Dataset: ssds-2025 (GitHub, luriahc/ssds-2025). Classes: Admiralty, Ang Mo Kio, Bukit Panjang, Bukit Timah, Buona Vista, Changi, Choa Chu Kang Central, Choa Chu Kang South, Clementi, East Coast Parkway, Jurong Island, Jurong Pier, Jurong West, Kent Ridge, Kranji Reservoir, Lim Chu Kang, Lower Peirce Reservoir, Macritchie Reservoir, Mandai, Marina Barrage, Marine Parade, Newton, Nicoll Highway, Pasir Panjang, Pasir Ris Central, Pasir Ris West, Paya Lebar, Pulau Ubin, Punggol, Queenstown, Seletar, Sembawang, Sentosa Island, Simei, Somerset Road, Tai Seng, Tanjong Katong, Tengah, Toa Payoh, Tuas, Tuas South, Ulu Pandan, Upper Peirce Reservoir, Whampoa.

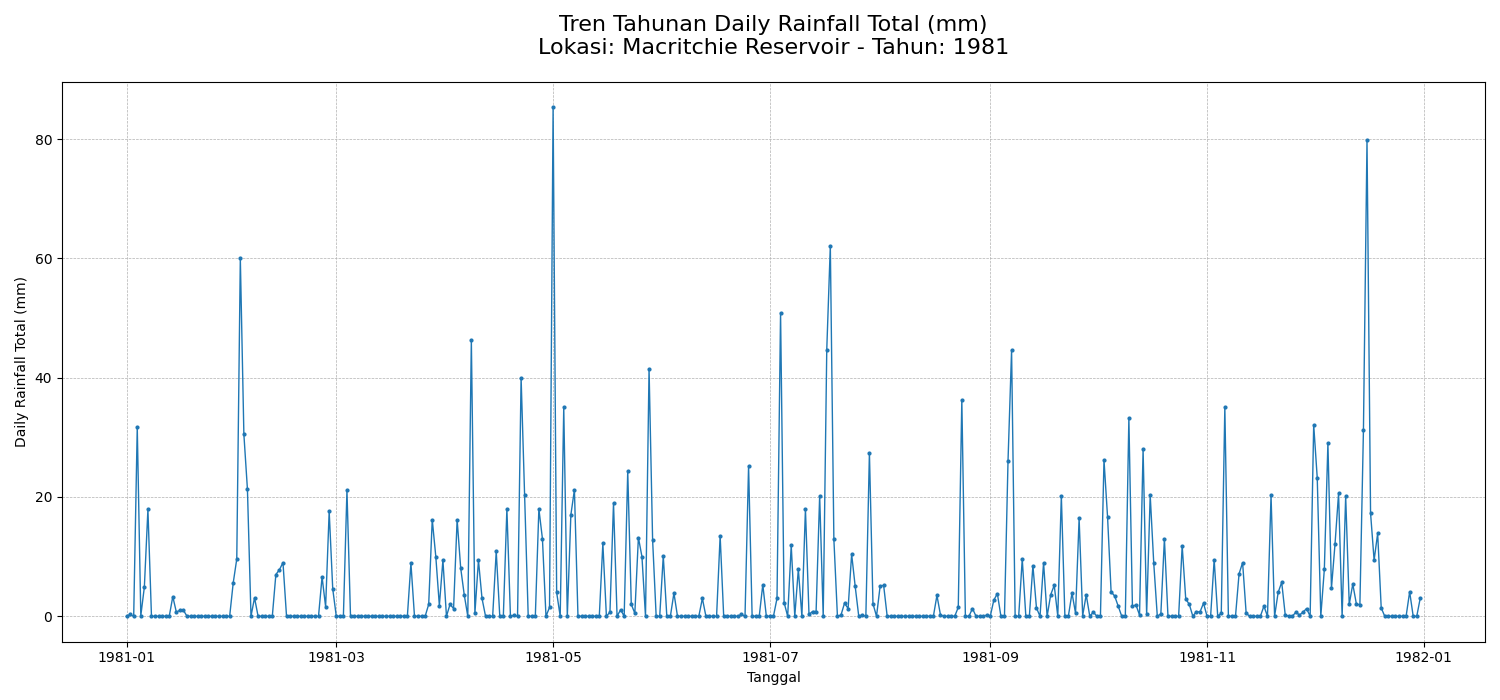
Label: Macritchie Reservoir

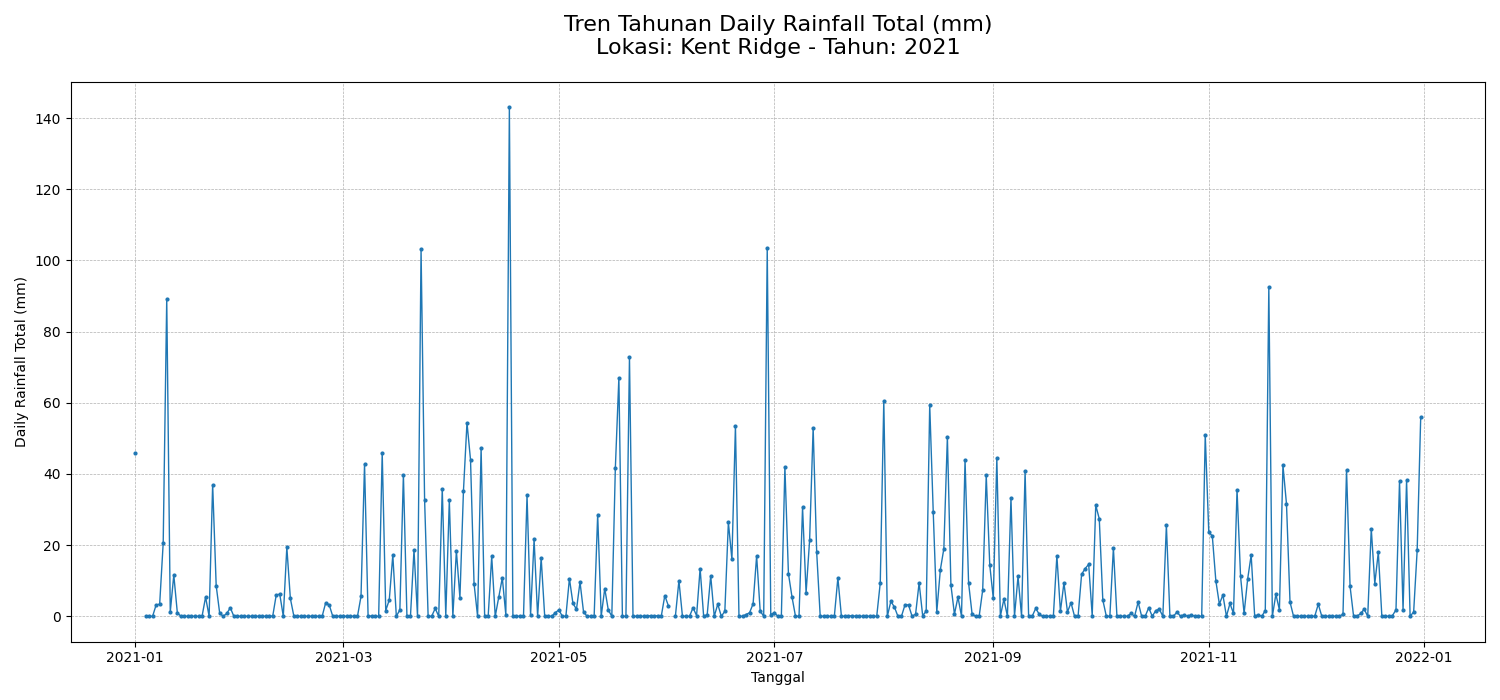
Label: Kent Ridge

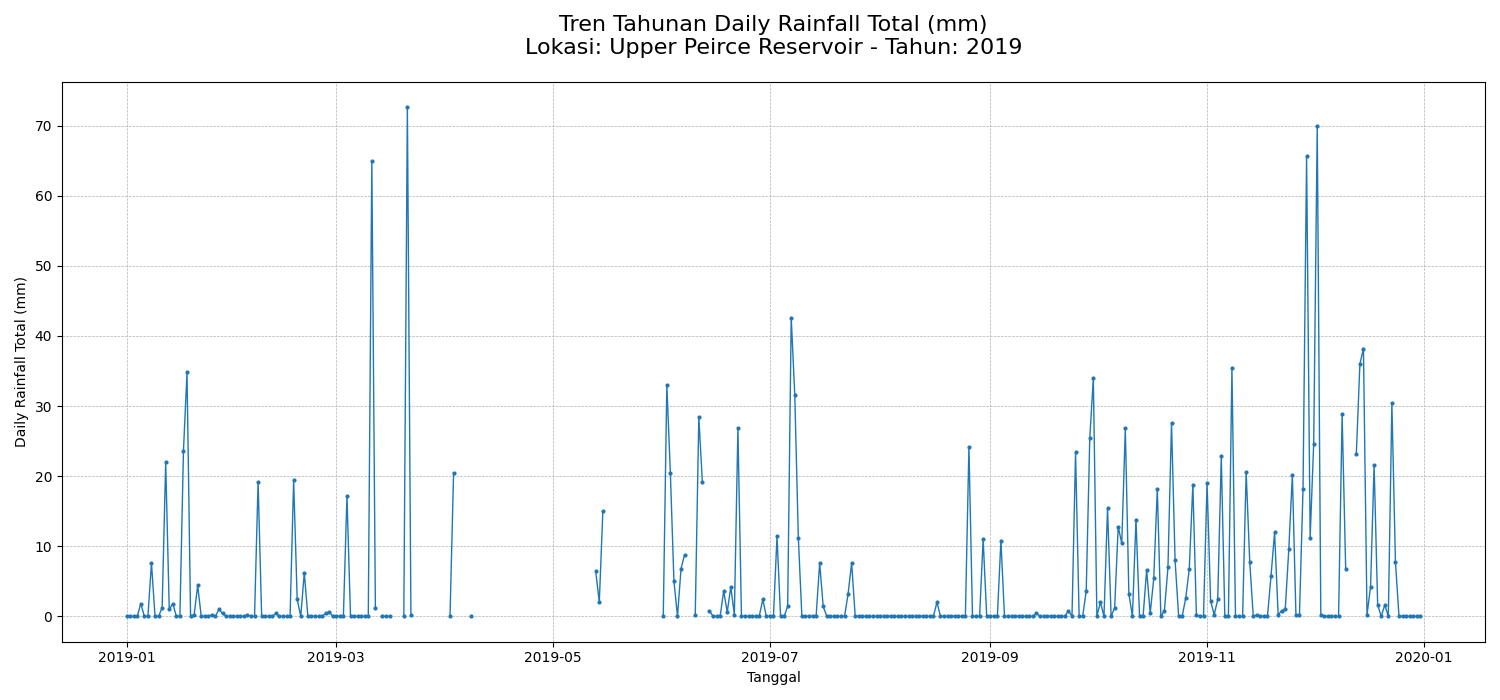
Label: Upper Peirce Reservoir

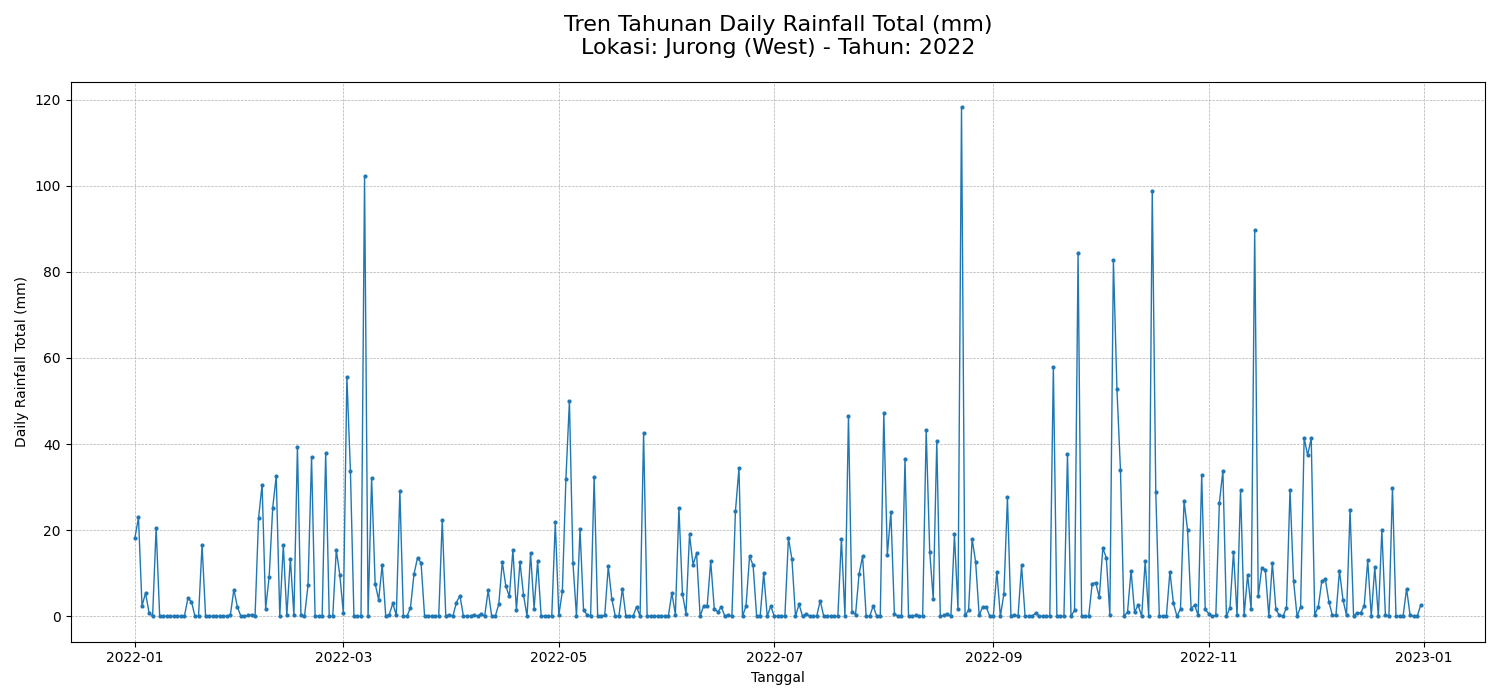
Label: Jurong West

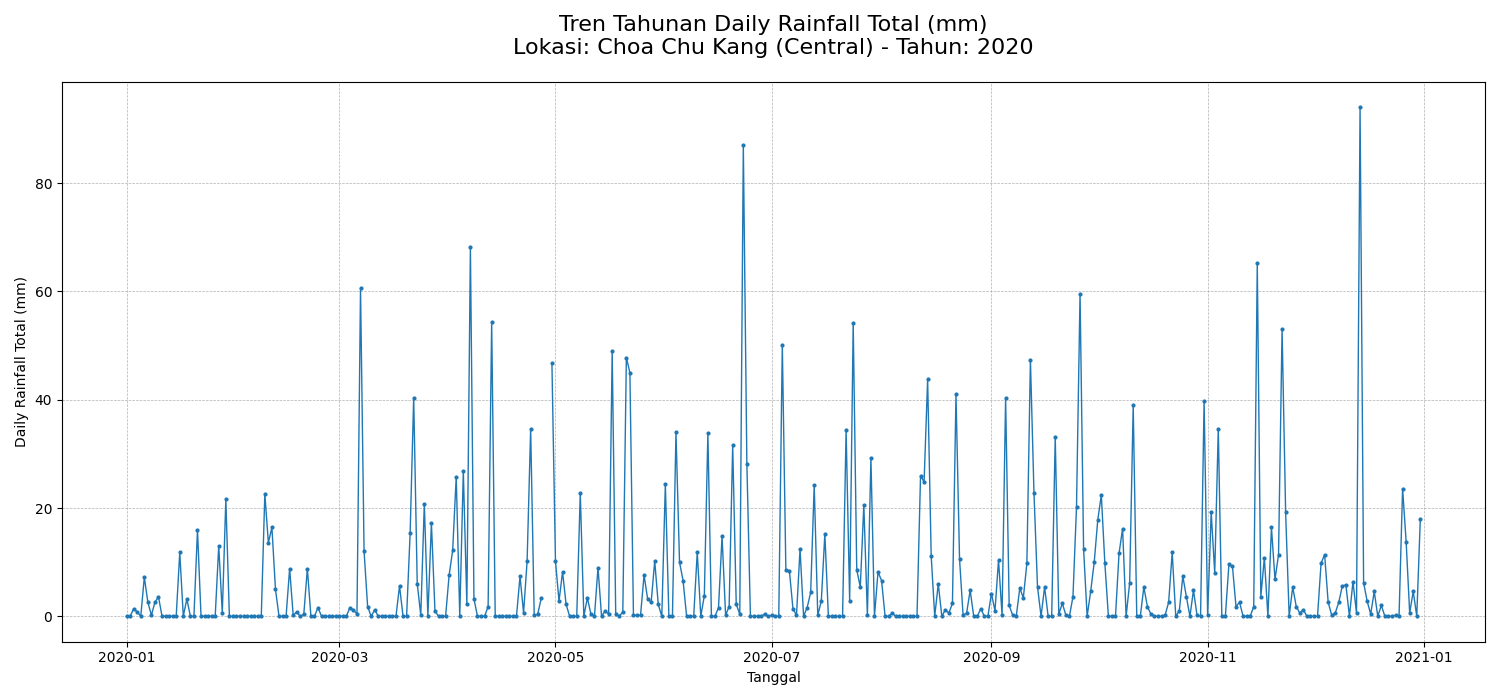
Label: Choa Chu Kang Central

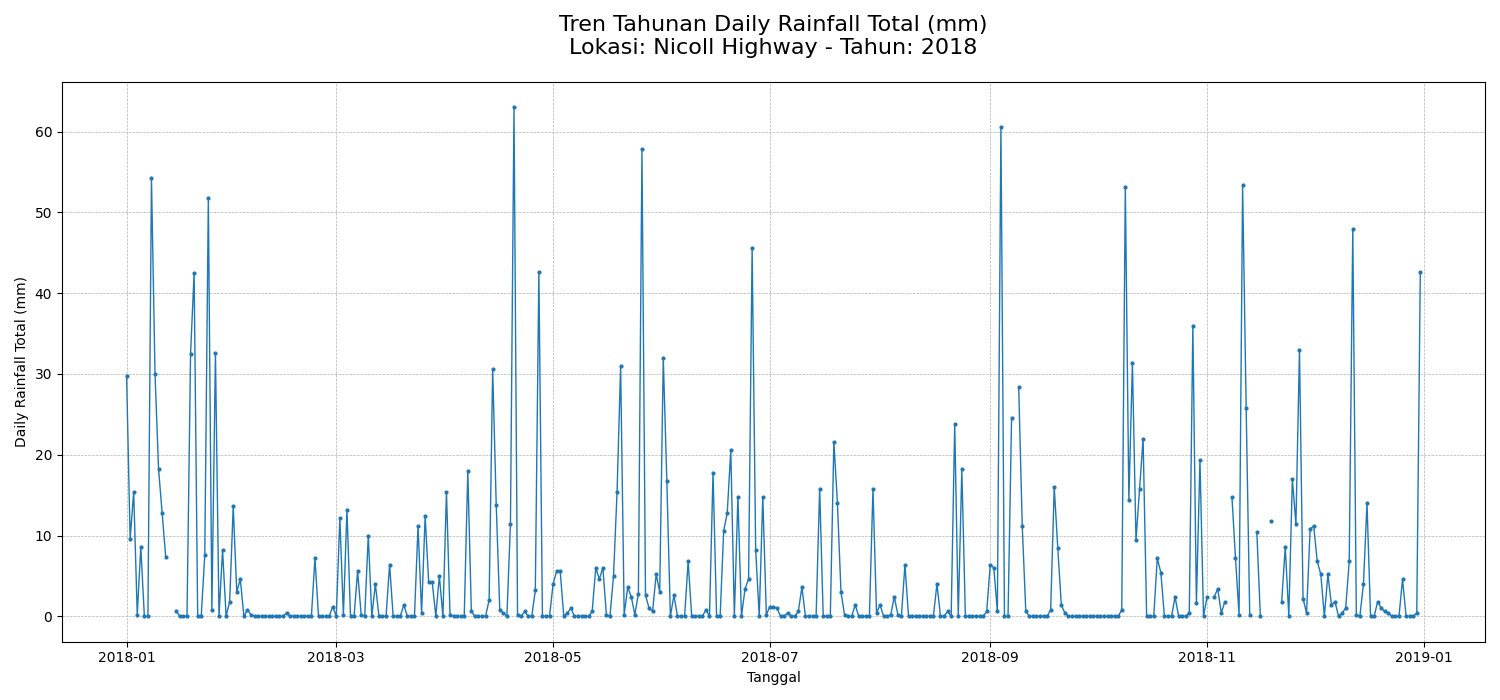
Label: Nicoll Highway
